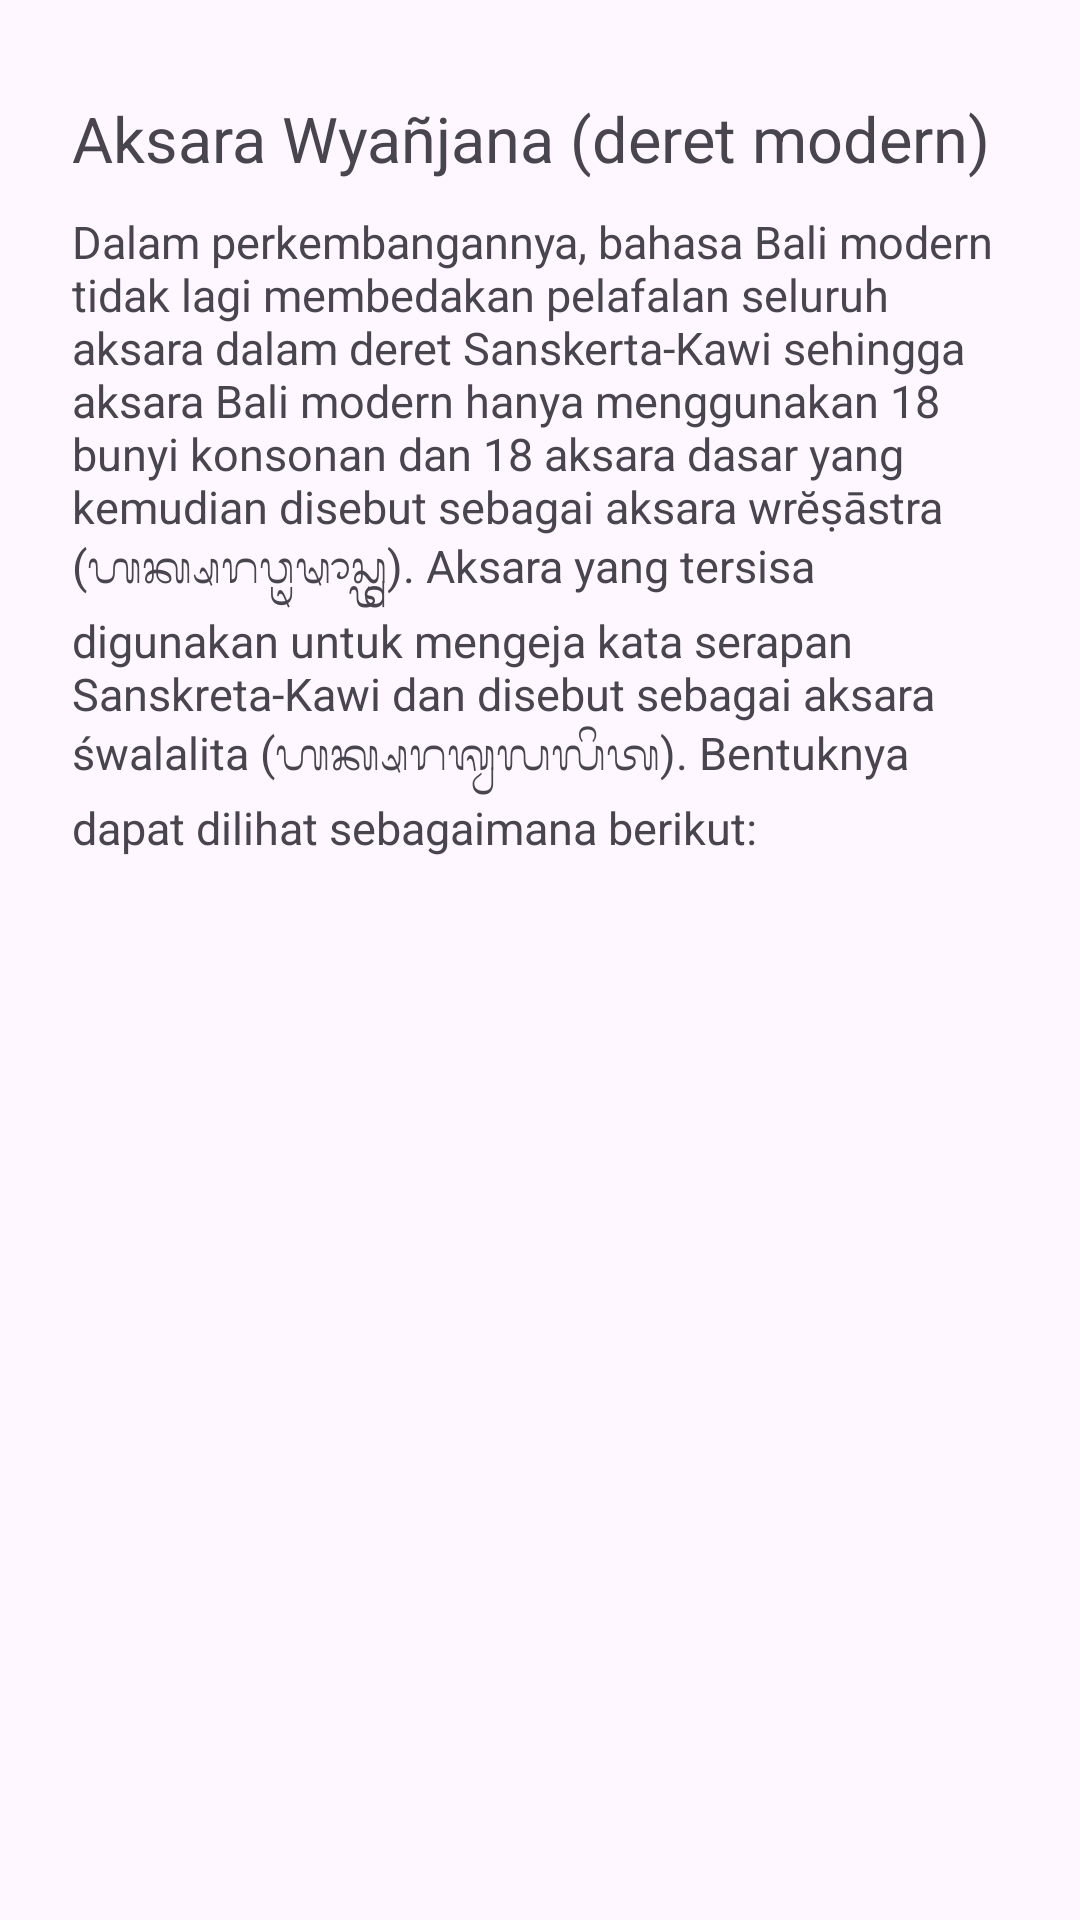

Here is an Android app screen rendered from its layout file. Give the layout XML and the strings, colors and styles it references.
<!-- AndroidManifest.xml: application theme Theme.Caraka -->
<!-- res/layout/activity_kamus.xml -->
<?xml version="1.0" encoding="utf-8"?>
<androidx.constraintlayout.widget.ConstraintLayout xmlns:android="http://schemas.android.com/apk/res/android"
    xmlns:app="http://schemas.android.com/apk/res-auto"
    xmlns:tools="http://schemas.android.com/tools"
    android:layout_width="match_parent"
    android:layout_height="match_parent"
    tools:context=".ui.kamus.KamusActivity">


    <LinearLayout
        android:id="@+id/linearLayout"
        android:layout_width="match_parent"
        android:layout_height="wrap_content"
        android:layout_marginStart="24dp"
        android:layout_marginTop="32dp"
        android:layout_marginEnd="24dp"
        android:orientation="vertical"
        app:layout_constraintEnd_toEndOf="parent"
        app:layout_constraintStart_toStartOf="parent"
        app:layout_constraintTop_toTopOf="parent">

        <TextView
            android:layout_width="wrap_content"
            android:layout_height="wrap_content"
            android:layout_marginBottom="10dp"
            android:text="Aksara Wyañjana (deret modern)"
            android:textSize="21sp" />

        <TextView
            android:layout_width="wrap_content"
            android:layout_height="wrap_content"
            android:text="Dalam perkembangannya, bahasa Bali modern tidak lagi membedakan pelafalan seluruh aksara dalam deret Sanskerta-Kawi sehingga aksara Bali modern hanya menggunakan 18 bunyi konsonan dan 18 aksara dasar yang kemudian disebut sebagai aksara wrĕṣāstra (ᬳᬓ᭄ᬱᬭᬯᬺᬱᬵᬲ᭄ᬢ᭄ᬭ). Aksara yang tersisa digunakan untuk mengeja kata serapan Sanskreta-Kawi dan disebut sebagai aksara śwalalita (ᬳᬓ᭄ᬱᬭᬰ᭄ᬯᬮᬮᬶᬢ). Bentuknya dapat dilihat sebagaimana berikut:"
            android:textSize="15sp" />
    </LinearLayout>

    <androidx.recyclerview.widget.RecyclerView
        android:id="@+id/rv_kamusdetail"
        android:layout_width="match_parent"
        android:layout_height="wrap_content"
        android:layout_marginStart="24dp"
        android:layout_marginTop="32dp"
        android:layout_marginEnd="24dp"
        app:layout_constraintEnd_toEndOf="parent"
        app:layout_constraintStart_toStartOf="parent"
        app:layout_constraintTop_toBottomOf="@+id/linearLayout" />

</androidx.constraintlayout.widget.ConstraintLayout>
<!-- resources referenced by this layout -->
<resources>
  <style name="Theme.Caraka" parent="Base.Theme.Caraka" />
  <style name="Base.Theme.Caraka" parent="Theme.Material3.DayNight">
          
          
          <item name="colorPrimary">@color/brown</item>
      </style>
  <color name="brown">#8B4513</color>
</resources>
